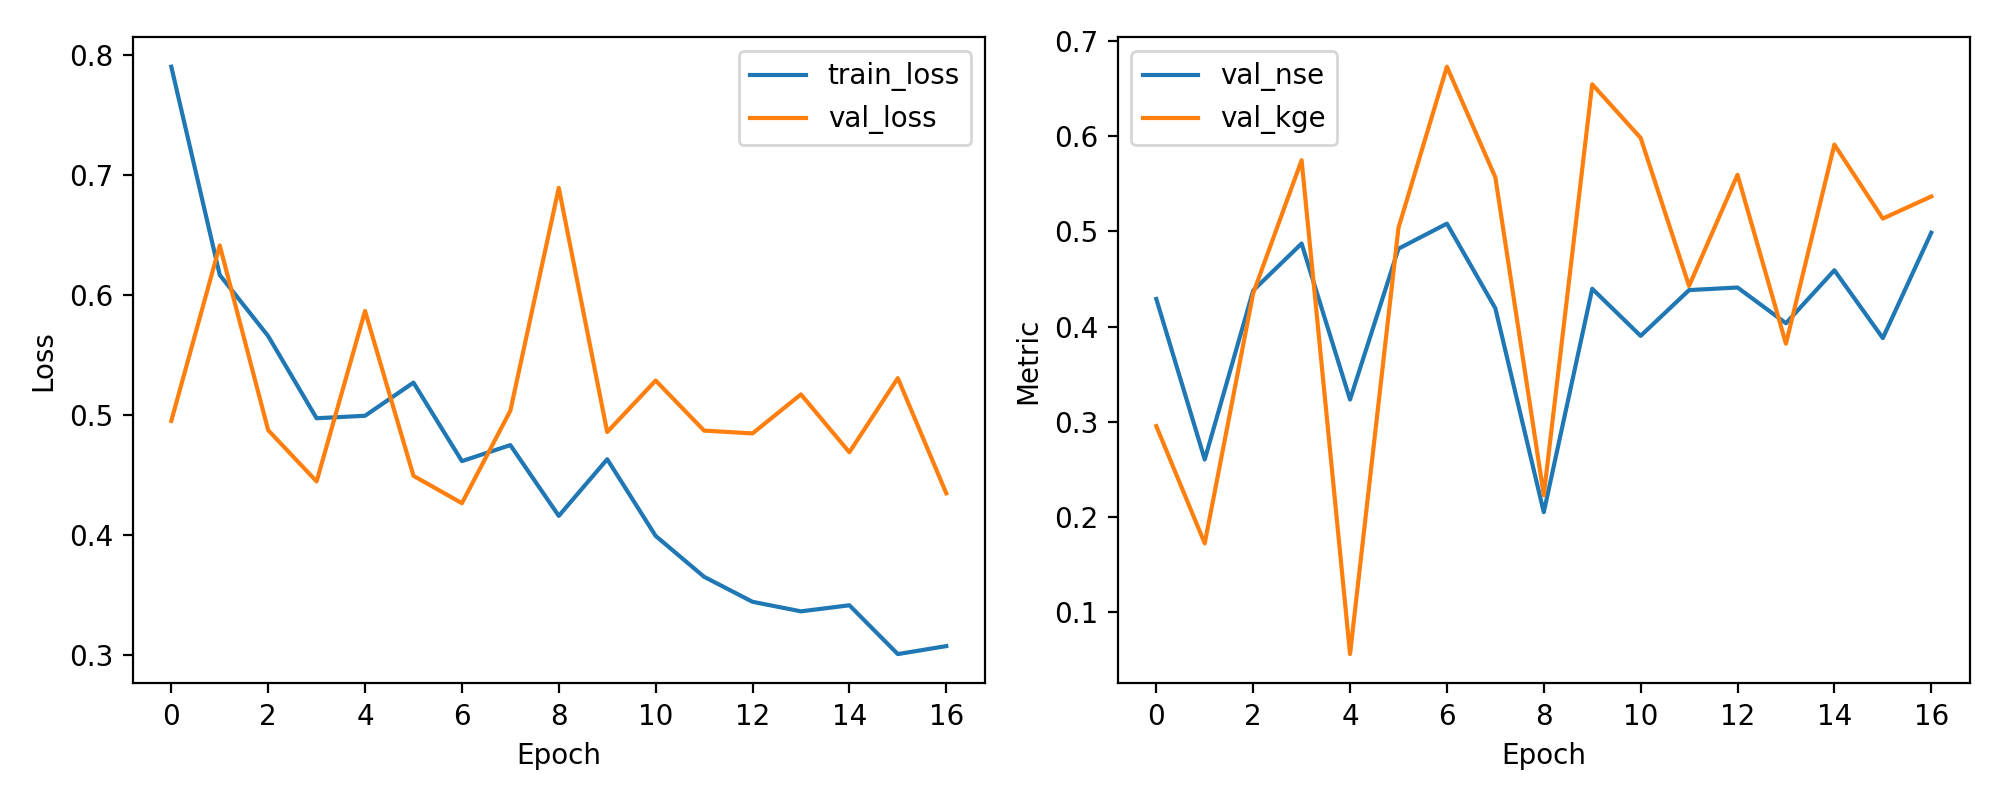

Data behind this chart, as committed beside it:
epoch, train_loss, val_loss, val_nse, val_kge
1, 0.7903, 0.4949, 0.429, 0.2954
2, 0.6166, 0.6412, 0.2603, 0.1721
3, 0.5656, 0.4872, 0.4379, 0.4349
4, 0.4971, 0.4444, 0.4873, 0.5749
5, 0.4992, 0.5866, 0.3233, 0.05576
6, 0.5268, 0.4491, 0.4819, 0.5037
7, 0.4614, 0.4263, 0.5082, 0.6732
8, 0.4747, 0.5034, 0.4193, 0.5569
9, 0.4157, 0.6892, 0.2049, 0.2228
10, 0.4629, 0.4856, 0.4397, 0.6546
11, 0.399, 0.5285, 0.3902, 0.5983
12, 0.3649, 0.4868, 0.4384, 0.4427
13, 0.3441, 0.4845, 0.4411, 0.5595
14, 0.3361, 0.517, 0.4035, 0.382
15, 0.3412, 0.4687, 0.4592, 0.5913
16, 0.3005, 0.5306, 0.3879, 0.5135
17, 0.3071, 0.4346, 0.4987, 0.5368
